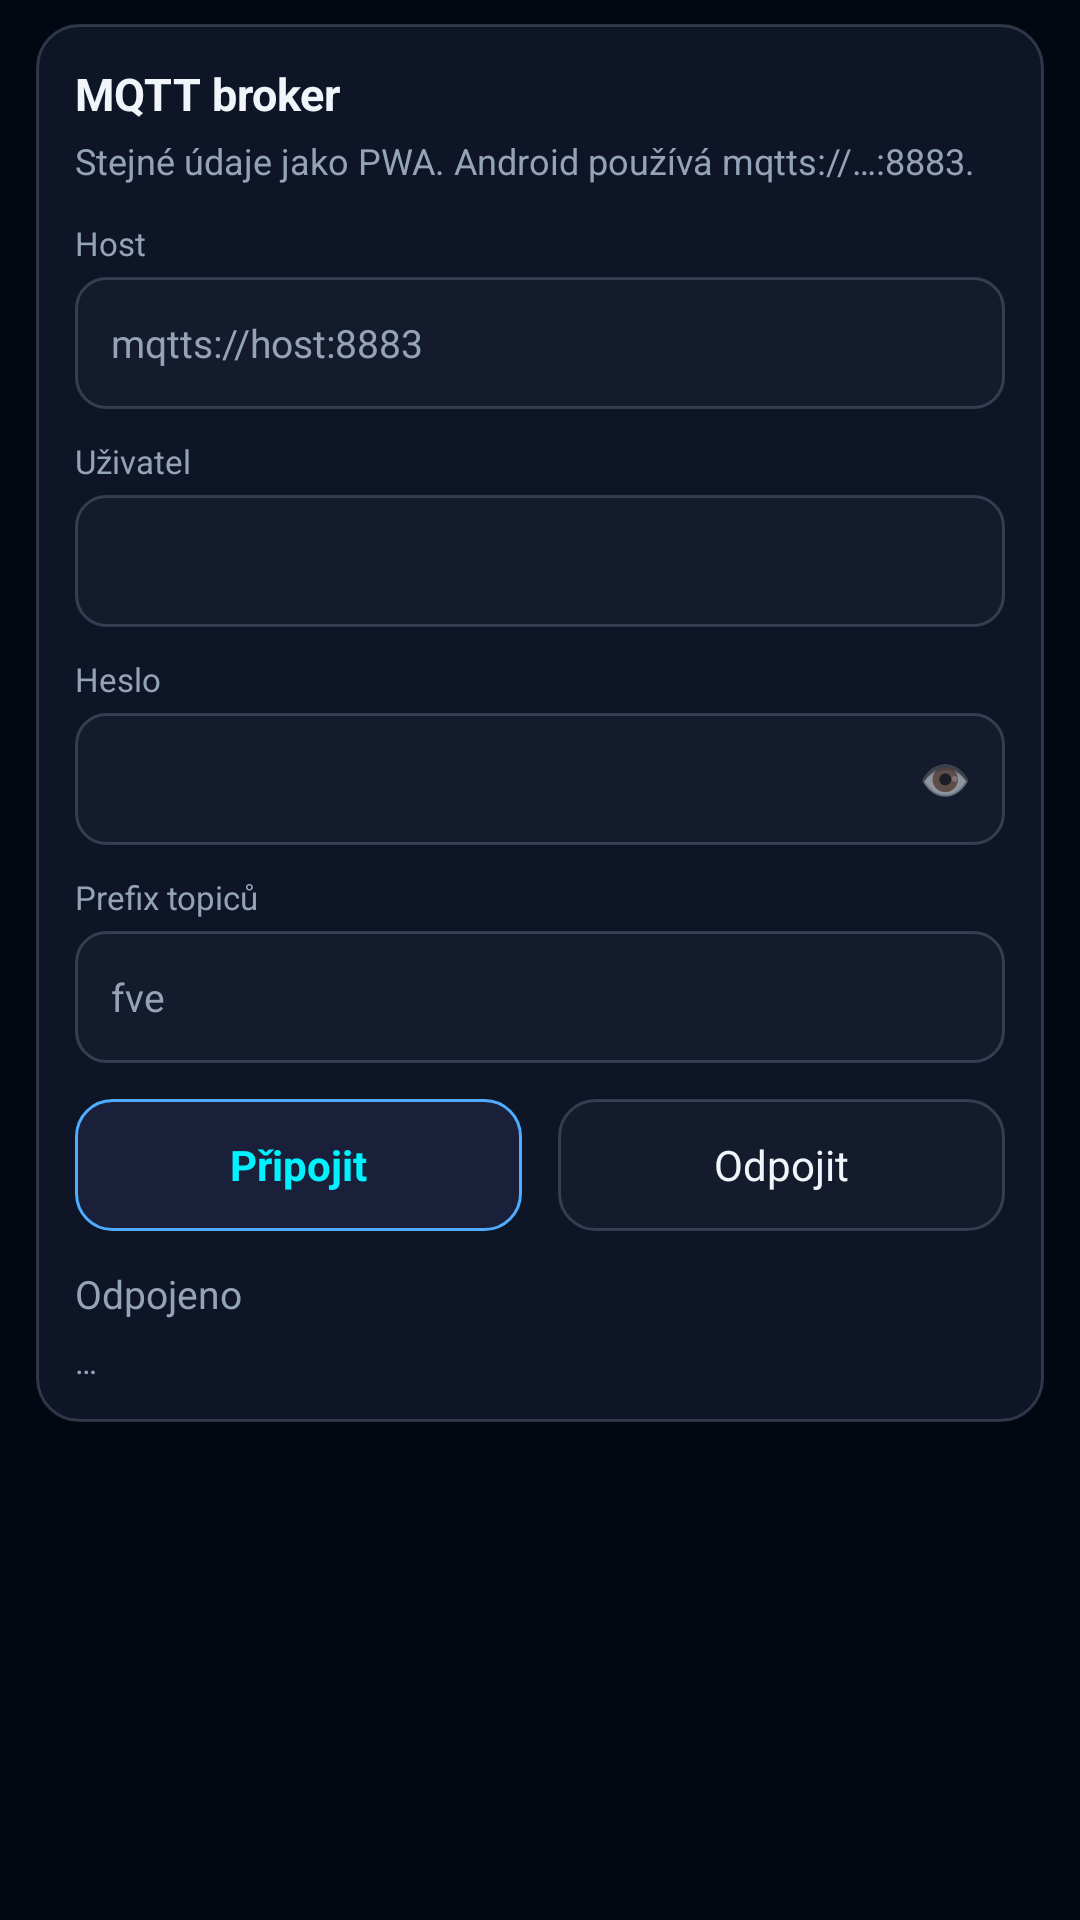

The Android layout XML behind this screen, and the referenced resources:
<!-- AndroidManifest.xml: application theme Theme.Fve1Ctrl -->
<!-- res/layout/view_settings.xml -->
<?xml version="1.0" encoding="utf-8"?>
<ScrollView xmlns:android="http://schemas.android.com/apk/res/android"
    android:layout_width="match_parent"
    android:layout_height="match_parent"
    android:fillViewport="true">

    <LinearLayout
        android:layout_width="match_parent"
        android:layout_height="wrap_content"
        android:orientation="vertical"
        android:paddingHorizontal="12dp"
        android:paddingTop="8dp"
        android:paddingBottom="16dp">

        <LinearLayout
            android:layout_width="match_parent"
            android:layout_height="wrap_content"
            android:background="@drawable/bg_card"
            android:orientation="vertical"
            android:padding="13dp">

            <TextView
                android:layout_width="wrap_content"
                android:layout_height="wrap_content"
                android:text="MQTT broker"
                android:textColor="@color/text"
                android:textSize="15sp"
                android:textStyle="bold" />

            <TextView
                android:layout_width="wrap_content"
                android:layout_height="wrap_content"
                android:layout_marginTop="4dp"
                android:text="Stejné údaje jako PWA. Android používá mqtts://…:8883."
                android:textColor="@color/muted"
                android:textSize="12sp" />

            <TextView
                android:layout_width="wrap_content"
                android:layout_height="wrap_content"
                android:layout_marginTop="12dp"
                android:text="Host"
                android:textColor="@color/muted"
                android:textSize="11sp" />

            <EditText
                android:id="@+id/cfgHost"
                android:layout_width="match_parent"
                android:layout_height="44dp"
                android:layout_marginTop="4dp"
                android:background="@drawable/bg_field"
                android:hint="mqtts://host:8883"
                android:inputType="textUri"
                android:paddingHorizontal="12dp"
                android:textColor="@color/text"
                android:textColorHint="@color/muted"
                android:textSize="13sp" />

            <TextView
                android:layout_width="wrap_content"
                android:layout_height="wrap_content"
                android:layout_marginTop="10dp"
                android:text="Uživatel"
                android:textColor="@color/muted"
                android:textSize="11sp" />

            <EditText
                android:id="@+id/cfgUser"
                android:layout_width="match_parent"
                android:layout_height="44dp"
                android:layout_marginTop="4dp"
                android:background="@drawable/bg_field"
                android:inputType="text"
                android:paddingHorizontal="12dp"
                android:textColor="@color/text"
                android:textColorHint="@color/muted"
                android:textSize="13sp" />

            <TextView
                android:layout_width="wrap_content"
                android:layout_height="wrap_content"
                android:layout_marginTop="10dp"
                android:text="Heslo"
                android:textColor="@color/muted"
                android:textSize="11sp" />

            <FrameLayout
                android:layout_width="match_parent"
                android:layout_height="44dp"
                android:layout_marginTop="4dp">

                <EditText
                    android:id="@+id/cfgPass"
                    android:layout_width="match_parent"
                    android:layout_height="match_parent"
                    android:background="@drawable/bg_field"
                    android:inputType="textPassword"
                    android:paddingHorizontal="12dp"
                    android:paddingEnd="48dp"
                    android:textColor="@color/text"
                    android:textColorHint="@color/muted"
                    android:textSize="13sp" />

                <TextView
                    android:id="@+id/btnTogglePass"
                    android:layout_width="40dp"
                    android:layout_height="match_parent"
                    android:layout_gravity="end"
                    android:gravity="center"
                    android:text="👁"
                    android:textSize="14sp" />
            </FrameLayout>

            <TextView
                android:layout_width="wrap_content"
                android:layout_height="wrap_content"
                android:layout_marginTop="10dp"
                android:text="Prefix topiců"
                android:textColor="@color/muted"
                android:textSize="11sp" />

            <EditText
                android:id="@+id/cfgPrefix"
                android:layout_width="match_parent"
                android:layout_height="44dp"
                android:layout_marginTop="4dp"
                android:background="@drawable/bg_field"
                android:hint="fve"
                android:inputType="text"
                android:paddingHorizontal="12dp"
                android:textColor="@color/text"
                android:textColorHint="@color/muted"
                android:textSize="13sp" />

            <LinearLayout
                android:layout_width="match_parent"
                android:layout_height="wrap_content"
                android:layout_marginTop="12dp"
                android:orientation="horizontal">

                <TextView
                    android:id="@+id/btnConnect"
                    android:layout_width="0dp"
                    android:layout_height="44dp"
                    android:layout_marginEnd="6dp"
                    android:layout_weight="1"
                    android:background="@drawable/bg_btn_primary"
                    android:gravity="center"
                    android:text="Připojit"
                    android:textColor="@color/accent"
                    android:textStyle="bold" />

                <TextView
                    android:id="@+id/btnDisconnect"
                    android:layout_width="0dp"
                    android:layout_height="44dp"
                    android:layout_marginStart="6dp"
                    android:layout_weight="1"
                    android:background="@drawable/bg_btn_secondary"
                    android:gravity="center"
                    android:text="Odpojit"
                    android:textColor="@color/text" />
            </LinearLayout>

            <TextView
                android:id="@+id/cfgStatus"
                android:layout_width="match_parent"
                android:layout_height="wrap_content"
                android:layout_marginTop="12dp"
                android:minHeight="18dp"
                android:text="Odpojeno"
                android:textColor="@color/muted"
                android:textSize="13sp" />

            <TextView
                android:id="@+id/diagLine"
                android:layout_width="match_parent"
                android:layout_height="wrap_content"
                android:layout_marginTop="6dp"
                android:ellipsize="end"
                android:maxLines="3"
                android:text="…"
                android:textColor="@color/muted"
                android:textSize="11sp" />
        </LinearLayout>
    </LinearLayout>
</ScrollView>
<!-- resources referenced by this layout -->
<resources>
  <color name="accent">#00F2FE</color>
  <color name="muted">#94A3B8</color>
  <color name="text">#F1F5F9</color>
  <!-- drawable bg_btn_primary (drawable) -->
  <?xml version="1.0" encoding="utf-8"?>
  <shape xmlns:android="http://schemas.android.com/apk/res/android"
      android:shape="rectangle">
      <solid android:color="#1A1F3A" />
      <stroke
          android:width="1dp"
          android:color="@color/accent2" />
      <corners android:radius="12dp" />
  </shape>
  <!-- drawable bg_btn_secondary (drawable) -->
  <?xml version="1.0" encoding="utf-8"?>
  <shape xmlns:android="http://schemas.android.com/apk/res/android"
      android:shape="rectangle">
      <solid android:color="#141B2D" />
      <stroke
          android:width="1dp"
          android:color="@color/border" />
      <corners android:radius="12dp" />
  </shape>
  <!-- drawable bg_card (drawable) -->
  <?xml version="1.0" encoding="utf-8"?>
  <shape xmlns:android="http://schemas.android.com/apk/res/android"
      android:shape="rectangle">
      <solid android:color="@color/panel" />
      <stroke
          android:width="1dp"
          android:color="@color/border" />
      <corners android:radius="14dp" />
  </shape>
  <!-- drawable bg_field (drawable) -->
  <?xml version="1.0" encoding="utf-8"?>
  <shape xmlns:android="http://schemas.android.com/apk/res/android"
      android:shape="rectangle">
      <solid android:color="#141B2D" />
      <stroke
          android:width="1dp"
          android:color="@color/border" />
      <corners android:radius="10dp" />
  </shape>
  <style name="Theme.Fve1Ctrl" parent="Theme.MaterialComponents.DayNight.NoActionBar">
          <item name="android:statusBarColor">@color/bg</item>
          <item name="android:navigationBarColor">@color/bg</item>
          <item name="android:windowBackground">@color/bg</item>
          <item name="android:windowLightStatusBar">false</item>
          <item name="colorPrimary">@color/accent</item>
          <item name="colorOnPrimary">#031018</item>
          <item name="android:textColorPrimary">@color/text</item>
          <item name="android:textColorHint">@color/muted</item>
          <item name="colorControlNormal">@color/border</item>
          <item name="colorControlActivated">@color/accent</item>
      </style>
  <color name="accent2">#4FACFE</color>
  <color name="border">#4794A3B8</color>
  <color name="panel">#E00F172A</color>
  <color name="bg">#030712</color>
</resources>
